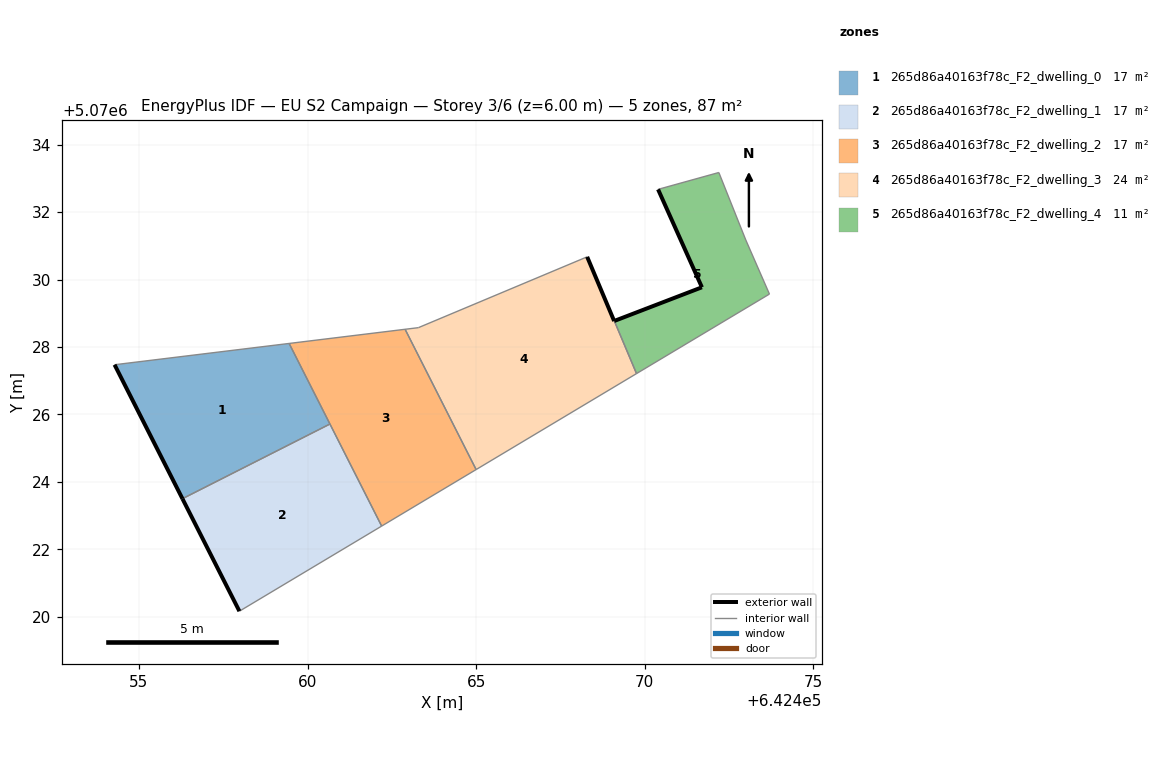
=== STOREY PLAN SPEC (per zone: floor XY polygon, exterior-wall plan segments, windows/doors) ===
zone 1: 265d86a40163f78c_F2_dwelling_0  (17.5 m²)
  floor: (642460.67, 5070025.72) (642459.45, 5070028.11) (642454.28, 5070027.47) (642456.29, 5070023.50)
  exterior wall: (642456.29, 5070023.50) – (642454.28, 5070027.47)  [4.5 m]
  interior walls: 3
zone 2: 265d86a40163f78c_F2_dwelling_1  (17.5 m²)
  floor: (642462.20, 5070022.69) (642460.67, 5070025.72) (642456.29, 5070023.50) (642457.98, 5070020.17)
  exterior wall: (642457.98, 5070020.17) – (642456.29, 5070023.50)  [3.7 m]
  interior walls: 3
zone 3: 265d86a40163f78c_F2_dwelling_2  (17.5 m²)
  floor: (642465.00, 5070024.37) (642462.89, 5070028.53) (642459.45, 5070028.11) (642462.20, 5070022.69)
  interior walls: 5
zone 4: 265d86a40163f78c_F2_dwelling_3  (23.5 m²)
  floor: (642469.75, 5070027.21) (642468.29, 5070030.67) (642463.29, 5070028.57) (642462.89, 5070028.53) (642465.00, 5070024.37)
  exterior wall: (642468.29, 5070030.67) – (642469.09, 5070028.77)  [2.1 m]
  exterior wall: (642469.10, 5070028.77) – (642469.09, 5070028.77)  [0.0 m]
  interior walls: 5
zone 5: 265d86a40163f78c_F2_dwelling_4  (11.4 m²)
  floor: (642473.69, 5070029.57) (642472.99, 5070031.17) (642472.19, 5070033.17) (642470.39, 5070032.67) (642471.69, 5070029.77) (642469.10, 5070028.77) (642469.75, 5070027.21)
  exterior wall: (642469.10, 5070028.77) – (642471.69, 5070029.77)  [2.8 m]
  exterior wall: (642471.69, 5070029.77) – (642470.39, 5070032.67)  [3.2 m]
  interior walls: 5

=== DERIVED (storey summary) ===
Building: EU S2 Campaign
Storey: 3 of 6  (floor level z = 6.00 m)
Storey gross floor area: 87.4 m²
Zones on this storey: 5
  - 265d86a40163f78c_F2_dwelling_0: floor 17.5 m²; exterior wall 4.5 m (13.4 m²); WWR 0.0%
  - 265d86a40163f78c_F2_dwelling_1: floor 17.5 m²; exterior wall 3.7 m (11.2 m²); WWR 0.0%
  - 265d86a40163f78c_F2_dwelling_2: floor 17.5 m²
  - 265d86a40163f78c_F2_dwelling_3: floor 23.5 m²; exterior wall 2.1 m (6.2 m²); WWR 0.0%
  - 265d86a40163f78c_F2_dwelling_4: floor 11.4 m²; exterior wall 6.0 m (17.9 m²); WWR 0.0%
Zone adjacency (shared interzone walls):
  - 265d86a40163f78c_F2_dwelling_0 ↔ 265d86a40163f78c_F2_dwelling_1
  - 265d86a40163f78c_F2_dwelling_0 ↔ 265d86a40163f78c_F2_dwelling_2
  - 265d86a40163f78c_F2_dwelling_1 ↔ 265d86a40163f78c_F2_dwelling_2
  - 265d86a40163f78c_F2_dwelling_2 ↔ 265d86a40163f78c_F2_dwelling_3
  - 265d86a40163f78c_F2_dwelling_3 ↔ 265d86a40163f78c_F2_dwelling_4